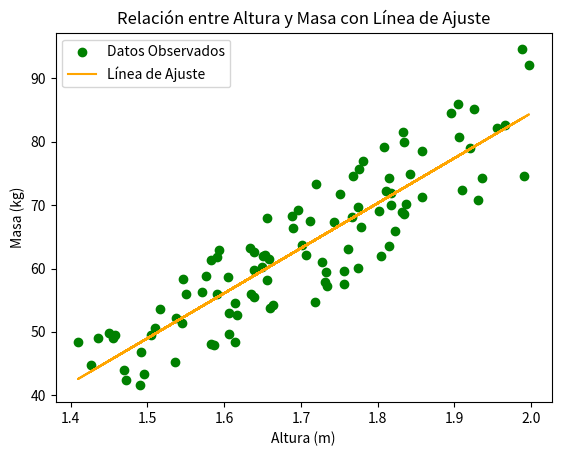

The script that saved this image:
# Importar las librerías necesarias
import numpy as np
import pandas as pd
import matplotlib.pyplot as plt

# Generar valores de altura y masa aleatorios y controlados
np.random.seed(123)  # Fijar una semilla para asegurar que los resultados sean reproducibles
alturas = np.random.uniform(1.4, 2.0, 100)  # Crear 100 alturas aleatorias entre 1.4m y 2.0m
masas = []  # Lista para almacenar las masas generadas

# Bucle para calcular masas controladas según la altura
for altura in alturas:
    # Calcular el rango de masa usando un IMC saludable (18.5 a 24.9)
    masa_min = 18.5 * (altura ** 2)  # Masa mínima según IMC de 18.5
    masa_max = 24.9 * (altura ** 2)  # Masa máxima según IMC de 24.9
    # Generar una masa aleatoria dentro del rango calculado
    masa = np.random.uniform(masa_min, masa_max)
    masas.append(masa)  # Agregar la masa a la lista de masas

# Crear un DataFrame con los datos de altura y masa
datos = pd.DataFrame({
    'Altura (m)': alturas,
    'Masa (kg)': masas
})

# Calcular la pendiente (m) y la intersección (b) de la línea de ajuste y = mx + b
x = datos['Altura (m)']
y = datos['Masa (kg)']
pendiente = np.sum((x - np.mean(x)) * (y - np.mean(y))) / np.sum((x - np.mean(x)) ** 2)
interseccion = np.mean(y) - pendiente * np.mean(x)

# Crear los valores de y basados en la ecuación de la línea
y_ajustada = pendiente * x + interseccion

# Visualizar los datos generados y la línea de ajuste
plt.scatter(datos['Altura (m)'], datos['Masa (kg)'], color='green', label='Datos Observados')
plt.plot(x, y_ajustada, color='orange', label='Línea de Ajuste')
plt.title('Relación entre Altura y Masa con Línea de Ajuste')
plt.xlabel('Altura (m)')
plt.ylabel('Masa (kg)')
plt.legend()
plt.show()
